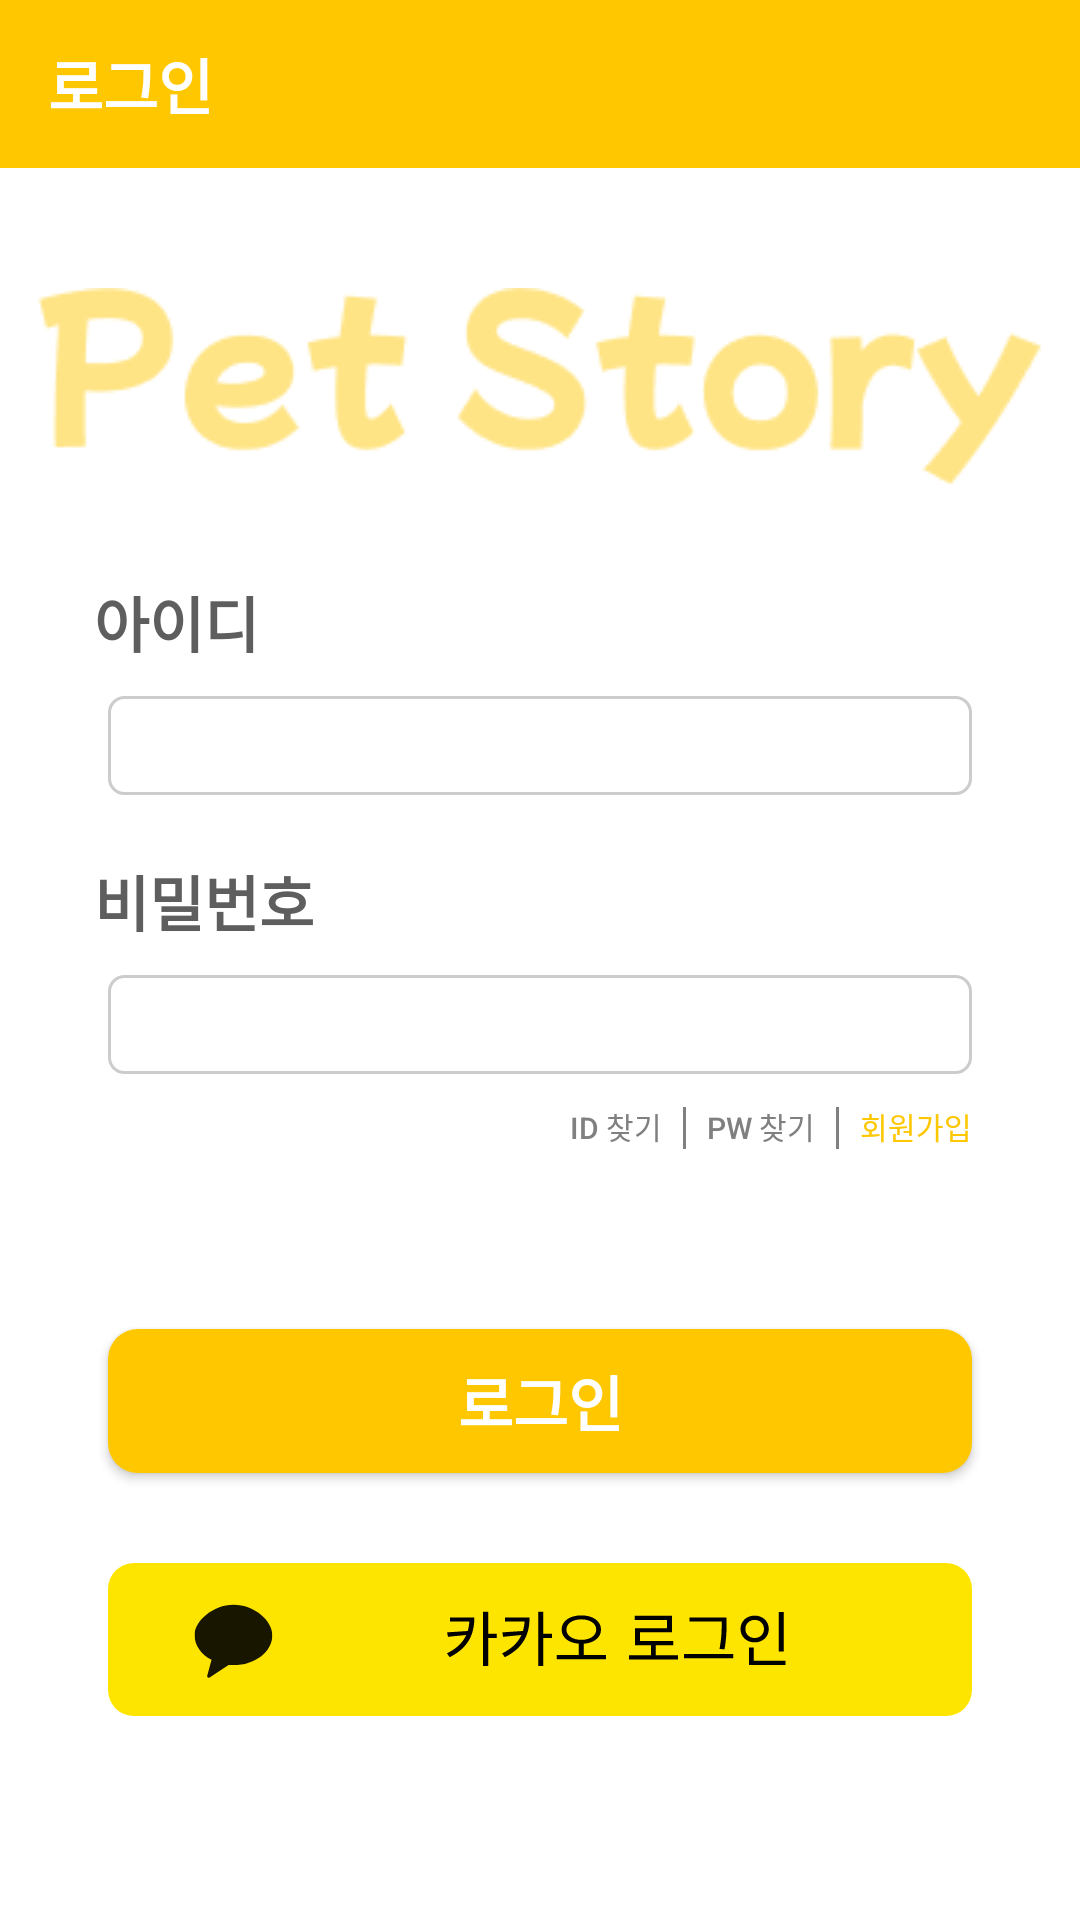

Layout XML and referenced resources for this Android screen:
<!-- AndroidManifest.xml: application theme Theme.Team_On -->
<!-- res/layout/activity_login.xml -->
<?xml version="1.0" encoding="utf-8"?>
<androidx.constraintlayout.widget.ConstraintLayout xmlns:android="http://schemas.android.com/apk/res/android"
    xmlns:app="http://schemas.android.com/apk/res-auto"
    xmlns:tools="http://schemas.android.com/tools"
    android:layout_width="match_parent"
    android:layout_height="match_parent"
    tools:context=".ActivityLogin">

    
    <androidx.appcompat.widget.Toolbar
        android:id="@+id/login_title"
        android:layout_width="match_parent"
        android:layout_height="wrap_content"
        android:background="@color/yellow"
        android:minHeight="?attr/actionBarSize"
        android:theme="?attr/actionBarTheme"
        app:layout_constraintTop_toTopOf="parent"
        app:title="로그인"
        app:titleTextAppearance="@style/ToolbarTitleStyle"
        app:titleTextColor="@color/white" />

    <ScrollView
        android:layout_width="match_parent"
        android:layout_height="wrap_content"
        app:layout_constraintTop_toBottomOf="@+id/login_title"
        tools:layout_editor_absoluteX="16dp">

        <androidx.constraintlayout.widget.ConstraintLayout
            android:layout_width="match_parent"
            android:layout_height="wrap_content">

            <TextView
                android:id="@+id/login_text_id"
                android:layout_width="wrap_content"
                android:layout_height="wrap_content"
                android:layout_marginStart="-5dp"
                android:layout_marginBottom="10dp"
                android:text="아이디"
                android:textColor="@color/titleText"
                android:textSize="20sp"
                android:textStyle="bold"
                app:layout_constraintBottom_toTopOf="@id/login_edit_id"
                app:layout_constraintStart_toStartOf="@id/login_edit_id" />

            <EditText
                android:id="@+id/login_edit_id"
                android:layout_width="288dp"
                android:layout_height="33dp"
                android:layout_marginTop="70dp"
                android:background="@drawable/radius_5_stroke_gray"
                android:ems="10"
                android:imeOptions="actionNext"
                android:inputType="text"
                android:paddingStart="8dp"
                android:selectAllOnFocus="true"
                android:textSize="14sp"
                app:layout_constraintEnd_toEndOf="parent"
                app:layout_constraintStart_toStartOf="parent"
                app:layout_constraintTop_toBottomOf="@+id/imageView4" />

            <TextView
                android:id="@+id/login_text_pwd"
                android:layout_width="wrap_content"
                android:layout_height="wrap_content"
                android:layout_marginStart="-5dp"
                android:layout_marginBottom="10dp"
                android:text="비밀번호"
                android:textColor="@color/titleText"
                android:textSize="20sp"
                android:textStyle="bold"
                app:layout_constraintBottom_toTopOf="@id/login_edit_pwd"
                app:layout_constraintStart_toStartOf="@id/login_edit_pwd" />

            <EditText
                android:id="@+id/login_edit_pwd"
                android:layout_width="288dp"
                android:layout_height="33dp"
                android:layout_marginTop="60dp"
                android:background="@drawable/radius_5_stroke_gray"
                android:ems="10"
                android:imeOptions="actionDone"
                android:inputType="textPassword"
                android:paddingStart="8dp"
                android:selectAllOnFocus="true"
                android:textSize="14sp"
                app:layout_constraintEnd_toEndOf="parent"
                app:layout_constraintStart_toStartOf="parent"
                app:layout_constraintTop_toBottomOf="@id/login_edit_id" />

            

            
            <Button
                android:id="@+id/login_find_id"
                android:layout_width="wrap_content"
                android:layout_height="wrap_content"
                android:layout_marginTop="10dp"
                android:layout_marginEnd="15dp"
                android:background="@android:color/transparent"
                android:gravity="center"
                android:minWidth="0dp"
                android:minHeight="0dp"
                android:text="ID 찾기"
                android:textColor="@color/hint"
                android:textSize="10sp"
                app:layout_constraintEnd_toStartOf="@id/login_find_pwd"
                app:layout_constraintTop_toBottomOf="@id/login_edit_pwd" />

            <View
                android:id="@+id/view"
                android:layout_width="1dp"
                android:layout_height="14dp"
                android:layout_marginStart="7dp"
                android:layout_marginTop="1dp"
                android:background="@color/hint"
                app:layout_constraintStart_toEndOf="@id/login_find_id"
                app:layout_constraintTop_toTopOf="@id/login_find_id" />

            
            <Button
                android:id="@+id/login_find_pwd"
                android:layout_width="wrap_content"
                android:layout_height="wrap_content"
                android:layout_marginTop="10dp"
                android:layout_marginEnd="15dp"
                android:background="@android:color/transparent"
                android:gravity="center"
                android:minWidth="0dp"
                android:minHeight="0dp"
                android:text="PW 찾기"
                android:textColor="@color/hint"
                android:textSize="10sp"
                app:layout_constraintEnd_toStartOf="@id/login_signup"
                app:layout_constraintTop_toBottomOf="@id/login_edit_pwd" />
            <View
                android:layout_width="1dp"
                android:layout_height="14dp"
                android:layout_marginEnd="7dp"
                android:layout_marginTop="1dp"
                android:background="@color/hint"
                app:layout_constraintEnd_toStartOf="@id/login_signup"
                app:layout_constraintTop_toTopOf="@id/login_signup"/>

            
            <Button
                android:id="@+id/login_signup"
                android:layout_width="wrap_content"
                android:layout_height="wrap_content"
                android:layout_marginTop="10dp"
                android:background="@android:color/transparent"
                android:gravity="center"
                android:minWidth="0dp"
                android:minHeight="0dp"
                android:text="회원가입"
                android:textColor="@color/yellow"
                android:textSize="10sp"
                app:layout_constraintEnd_toEndOf="@id/login_edit_pwd"
                app:layout_constraintTop_toBottomOf="@id/login_edit_pwd" />

            
            <Button
                android:id="@+id/login_btn_signin"
                android:layout_width="288dp"
                android:layout_height="wrap_content"
                android:layout_marginTop="85dp"
                android:background="@drawable/radius_10_solid_yellow"
                android:text="로그인"
                android:textColor="@color/white"
                android:textSize="20sp"
                android:textStyle="bold"
                app:layout_constraintTop_toBottomOf="@id/login_edit_pwd"
                app:layout_constraintStart_toStartOf="parent"
                app:layout_constraintEnd_toEndOf="parent" />

            <Button
                android:id="@+id/login_btn_kakao"
                android:layout_width="288dp"
                android:layout_height="51dp"
                android:layout_marginTop="30dp"
                android:layout_marginBottom="80dp"
                android:background="@drawable/kakao_login"
                app:layout_constraintBottom_toBottomOf="parent"
                app:layout_constraintStart_toStartOf="@id/login_btn_signin"
                app:layout_constraintTop_toBottomOf="@id/login_btn_signin" />

            <ImageView
                android:id="@+id/imageView4"
                android:layout_width="wrap_content"
                android:layout_height="wrap_content"
                android:layout_marginTop="40dp"
                app:layout_constraintEnd_toEndOf="parent"
                app:layout_constraintStart_toStartOf="parent"
                app:layout_constraintTop_toTopOf="parent"
                app:srcCompat="@drawable/petstory60" />


        </androidx.constraintlayout.widget.ConstraintLayout>
    </ScrollView>
</androidx.constraintlayout.widget.ConstraintLayout>
<!-- resources referenced by this layout -->
<resources>
  <color name="hint">#808080</color>
  <color name="titleText">#5E5E5E</color>
  <color name="white">#FFFFFFFF</color>
  <color name="yellow">#FFC700</color>
  <!-- drawable kakao_login: vector/xml drawable (drawable, 2799 chars, omitted) -->
  <!-- drawable petstory60: png bitmap (drawable, 5728 bytes) -->
  <!-- drawable radius_10_solid_yellow (drawable) -->
  <shape xmlns:android="http://schemas.android.com/apk/res/android">
      <corners android:radius="10dp"/>
      <solid android:color="@color/yellow"/>
  </shape>
  <!-- drawable radius_5_stroke_gray (drawable) -->
  <?xml version="1.0" encoding="utf-8"?>
  <shape xmlns:android="http://schemas.android.com/apk/res/android">
      <corners android:radius="5dp"/>
      <stroke android:color="@color/gray"
          android:width="1dp"/>
  </shape>
  <style name="ToolbarTitleStyle" parent="TextAppearance.Widget.AppCompat.Toolbar.Title">
          <item name="android:textSize">20sp</item>
          <item name="android:textStyle">bold</item>
          
      </style>
  <style name="Theme.Team_On" parent="Base.Theme.Team_On" />
  <color name="gray">#CCCCCC</color>
  <style name="Base.Theme.Team_On" parent="Theme.AppCompat.DayNight.NoActionBar">
          <item name="android:windowLightStatusBar">true</item>
          <item name="android:windowBackground">@android:color/white</item>
          <item name="android:statusBarColor">@color/white</item>
          <item name="android:textColor">#000000</item>
      </style>
</resources>
